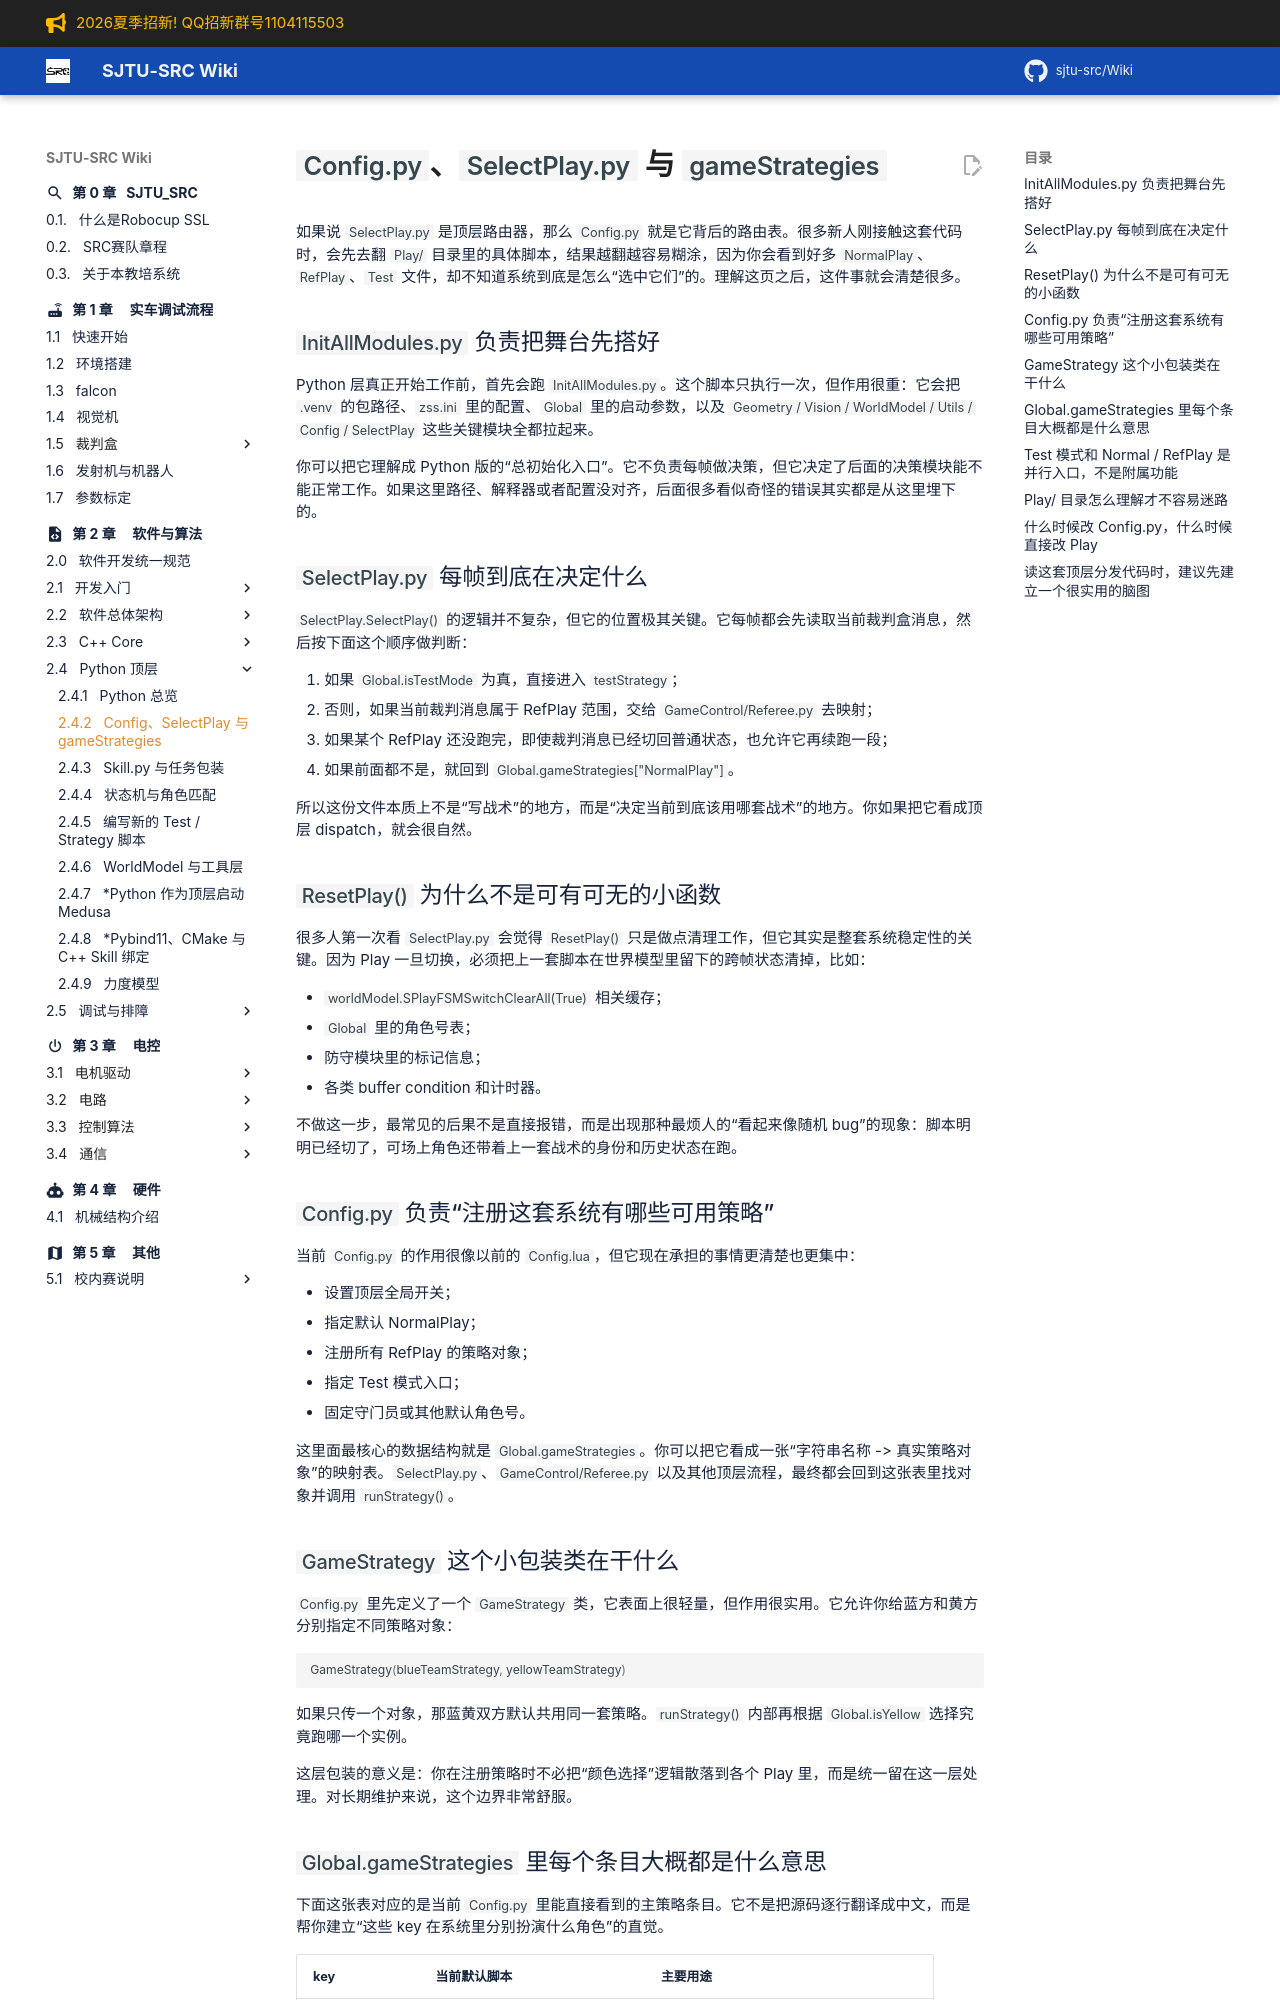

repository: sjtu-src/Wiki · page: chapter_software/python/config-selectplay-play/index.html · generator: mkdocs

# `Config.py`、`SelectPlay.py` 与 `gameStrategies`

如果说 `SelectPlay.py` 是顶层路由器，那么 `Config.py` 就是它背后的路由表。很多新人刚接触这套代码时，会先去翻 `Play/` 目录里的具体脚本，结果越翻越容易糊涂，因为你会看到好多 `NormalPlay`、`RefPlay`、`Test` 文件，却不知道系统到底是怎么“选中它们”的。理解这页之后，这件事就会清楚很多。

## `InitAllModules.py` 负责把舞台先搭好

Python 层真正开始工作前，首先会跑 `InitAllModules.py`。这个脚本只执行一次，但作用很重：它会把 `.venv` 的包路径、`zss.ini` 里的配置、`Global` 里的启动参数，以及 `Geometry / Vision / WorldModel / Utils / Config / SelectPlay` 这些关键模块全都拉起来。

你可以把它理解成 Python 版的“总初始化入口”。它不负责每帧做决策，但它决定了后面的决策模块能不能正常工作。如果这里路径、解释器或者配置没对齐，后面很多看似奇怪的错误其实都是从这里埋下的。

## `SelectPlay.py` 每帧到底在决定什么

`SelectPlay.SelectPlay()` 的逻辑并不复杂，但它的位置极其关键。它每帧都会先读取当前裁判盒消息，然后按下面这个顺序做判断：

1. 如果 `Global.isTestMode` 为真，直接进入 `testStrategy`；
2. 否则，如果当前裁判消息属于 RefPlay 范围，交给 `GameControl/Referee.py` 去映射；
3. 如果某个 RefPlay 还没跑完，即使裁判消息已经切回普通状态，也允许它再续跑一段；
4. 如果前面都不是，就回到 `Global.gameStrategies["NormalPlay"]`。

所以这份文件本质上不是“写战术”的地方，而是“决定当前到底该用哪套战术”的地方。你如果把它看成顶层 dispatch，就会很自然。

## `ResetPlay()` 为什么不是可有可无的小函数

很多人第一次看 `SelectPlay.py` 会觉得 `ResetPlay()` 只是做点清理工作，但它其实是整套系统稳定性的关键。因为 Play 一旦切换，必须把上一套脚本在世界模型里留下的跨帧状态清掉，比如：

- `worldModel.SPlayFSMSwitchClearAll(True)` 相关缓存；
- `Global` 里的角色号表；
- 防守模块里的标记信息；
- 各类 buffer condition 和计时器。

不做这一步，最常见的后果不是直接报错，而是出现那种最烦人的“看起来像随机 bug”的现象：脚本明明已经切了，可场上角色还带着上一套战术的身份和历史状态在跑。

## `Config.py` 负责“注册这套系统有哪些可用策略”

当前 `Config.py` 的作用很像以前的 `Config.lua`，但它现在承担的事情更清楚也更集中：

- 设置顶层全局开关；
- 指定默认 NormalPlay；
- 注册所有 RefPlay 的策略对象；
- 指定 Test 模式入口；
- 固定守门员或其他默认角色号。

这里面最核心的数据结构就是 `Global.gameStrategies`。你可以把它看成一张“字符串名称 -> 真实策略对象”的映射表。`SelectPlay.py`、`GameControl/Referee.py` 以及其他顶层流程，最终都会回到这张表里找对象并调用 `runStrategy()`。

## `GameStrategy` 这个小包装类在干什么

`Config.py` 里先定义了一个 `GameStrategy` 类，它表面上很轻量，但作用很实用。它允许你给蓝方和黄方分别指定不同策略对象：

```python
GameStrategy(blueTeamStrategy, yellowTeamStrategy)
```

如果只传一个对象，那蓝黄双方默认共用同一套策略。`runStrategy()` 内部再根据 `Global.isYellow` 选择究竟跑哪一个实例。

这层包装的意义是：你在注册策略时不必把“颜色选择”逻辑散落到各个 Play 里，而是统一留在这一层处理。对长期维护来说，这个边界非常舒服。
